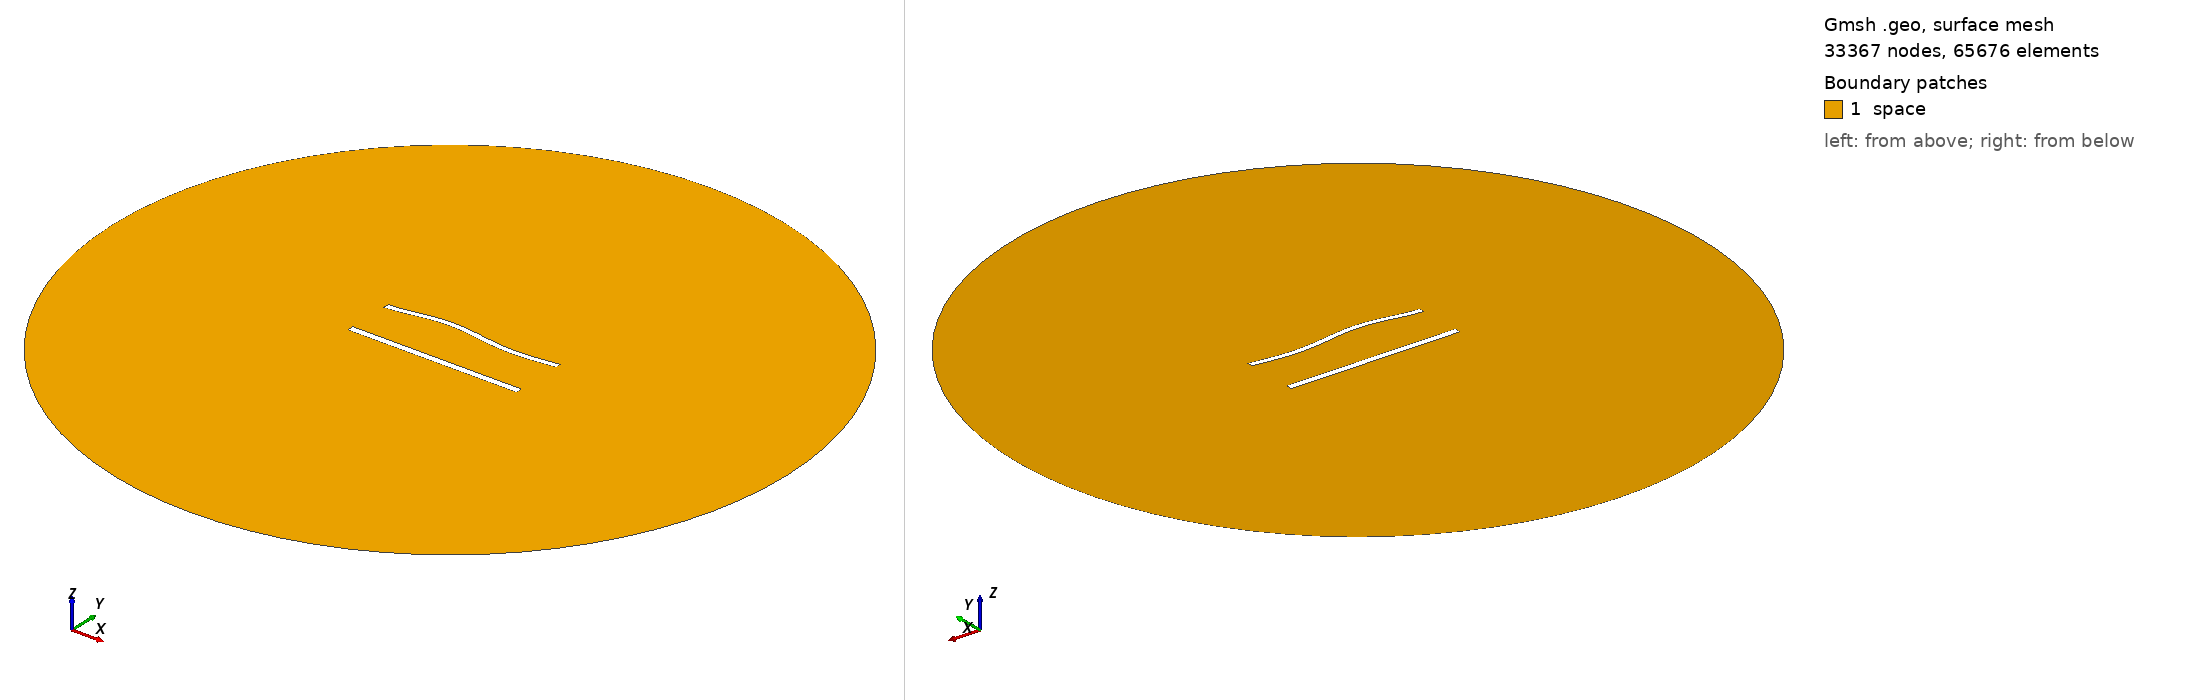

Gmsh geometry script, surface-meshed: 33367 nodes, 65676 surface elements. Boundary patches (legend numbers): 1 space. Left view from above one corner, right view from below the opposite corner. Legend entries are the model's physical surfaces. The drawing asked Gmsh for element sizes between 1% and 20% of the model's largest extent; the script's own settings can give other sizes.

=== 1133.geo (drawn) ===
//---------------------------------------
// Geometry kernel
//---------------------------------------

SetFactory("OpenCASCADE");



//---------------------------------------
// Parameters of the geometry
//---------------------------------------

// Overetch of the upper plate
overetch = 0.25;

// Distance between the plates
distance = 27.5;

// Discretization over the x axis (for the deformation)
nx = 50; 

// Length of the plate
L = 100 - overetch; 

// Number of modes
n = 4; 

// 1st mode coefficient
coeff(1) = 1.5;
beta(1) = 0.596864 * 3.1415926535 / L;

// 2nd mode coefficient
coeff(2) = 1.5;
beta(2) = 1.49418 * 3.1415926535 / L;

// 3rd mode coefficient
coeff(3) = 1.5;
beta(3) = 2.50025 * 3.1415926535 / L;

// 4th mode coefficient
coeff(4) = 0.0;
beta(4) = 3.49999 * 3.1415926535 / L;



//---------------------------------------
// Upper plate (deformed rectangle)
//---------------------------------------

// Coordiantes of the upper plate
xmin = -50;
xmax = 50 - overetch;

// Height of the upper plate
yheight = 4 - 2 * overetch;

// Indexes of the points
UpperID[] = {};
LowerID[] = {};
LeftID[] = {};
RightID[] = {};

// Point index
p = 1;

// Horizontal edges
For i In {1:nx}
    x = xmin + (i-1)*(xmax - xmin)/(nx-1);

    y_bottom = distance / 2 + overetch;
    For j In {1:n}
        C = (Cosh(beta(j)*L) + Cos(beta(j)*L)) / (Sinh(beta(j)*L) + Sin(beta(j)*L));
        y_bottom  = y_bottom + coeff(j) * (Cosh(beta(j)*(x+50)) - Cos(beta(j)*(x+50)) - C * (Sinh(beta(j)*(x+50)) - Sin(beta(j)*(x+50))));
    EndFor

    y_top = y_bottom + yheight;

    Point(p) = {x, y_top, 0, 1.0};
    UpperID[i] = p;
    p = p + 1;

    Point(p) = {x, y_bottom, 0, 1.0};
    LowerID[i] = p;
    p = p + 1;
EndFor

// Create point lists
UpperPts[] = {}; LowerPts[] = {};
For i In {1:nx}
  UpperPts[] += {UpperID[i]};
  LowerPts[] += {LowerID[i]};
EndFor

// Build splines
Spline(1) = {UpperPts[]};
Spline(2) = {LowerPts[]};
Line(3) = {LowerPts[nx-1], UpperPts[nx-1]};
Line(4) = {LowerPts[0], UpperPts[0]};

// Build the plane surface
Curve Loop(1) = {2, 3, -1, -4};
Plane Surface(1) = {1};



//---------------------------------------
// Lower plate (rectangle)
//---------------------------------------

// Vertices
Point(1001) = {-50, -distance/2, 0, 1.0};
Point(1002) = { 50, -distance/2, 0, 1.0};
Point(1003) = { 50,  -distance/2 + 4, 0, 1.0};
Point(1004) = {-50,  -distance/2 + 4, 0, 1.0};

// Edges
Line(5) = {1001, 1002};
Line(6) = {1002, 1003};
Line(7) = {1003, 1004};
Line(8) = {1004, 1001};

// Plane surface
Line Loop(2) = {5, 6, 7, 8};
Plane Surface(2) = {2}; 



//---------------------------------------
// Outer (fictious) boundary
//---------------------------------------

// Points
Point(1005) = {0, 0, 0};       // Center
Point(1006) = {200, 0, 0};     // Start point
Point(1007) = {0, 200, 0};     // 90 degrees
Point(1008) = {-200, 0, 0};    // 180 degrees
Point(1009) = {0, -200, 0};    // 270 degrees

// Circle arcs (each needs start, center, end)
Circle(9) = {1006, 1005, 1007};
Circle(10) = {1007, 1005, 1008};
Circle(11) = {1008, 1005, 1009};
Circle(12) = {1009, 1005, 1006};

// Plane surface for the entire domain
Curve Loop(3) = {9, 10, 11, 12};
Surface(3) = {3};

// Subtract the plates from the whole domain to obtain the actual domain where we want to solve the equations
BooleanDifference{ Surface{3}; Delete; }{ Surface{1}; Surface{2}; Delete; }




//---------------------------------------
// Transfinite Lines/Curves
//---------------------------------------

// Set the number of points on the boundaries
r = 6;
d = 0.15;

// Plates
Transfinite Curve {1} = 50*r/4 Using Progression 1;
Transfinite Line {2} = 50*r Using Progression 1;
Transfinite Curve {3, 4} = 2*r Using Progression 1+d;
Transfinite Line {5} = 50*r/4 Using Progression 1;
Transfinite Line {7} = 50*r Using Progression 1;
Transfinite Line {6} = 2*r Using Progression 1-d;
Transfinite Line {8} = 2*r Using Progression 1+d;

// Outer boundary
Transfinite Line {9, 10, 11, 12} = 20 Using Progression 1;



//---------------------------------------
// Physical groups
//---------------------------------------                

// Physical curves (boundaries)
Physical Line("force_segment", 10) = {2};
Physical Line("upper_plate", 11) = {1, 3, 4};
Physical Line("lower_plate", 12) = {5, 6, 7, 8};
Physical Line("boundary", 20) = {9, 10, 11, 12};

// Physical Surfaces
Physical Surface("space", 30) = {3};



//---------------------------------------
// 6. Generate the Mesh
//---------------------------------------

// 2D mesh generation
Mesh 2;
